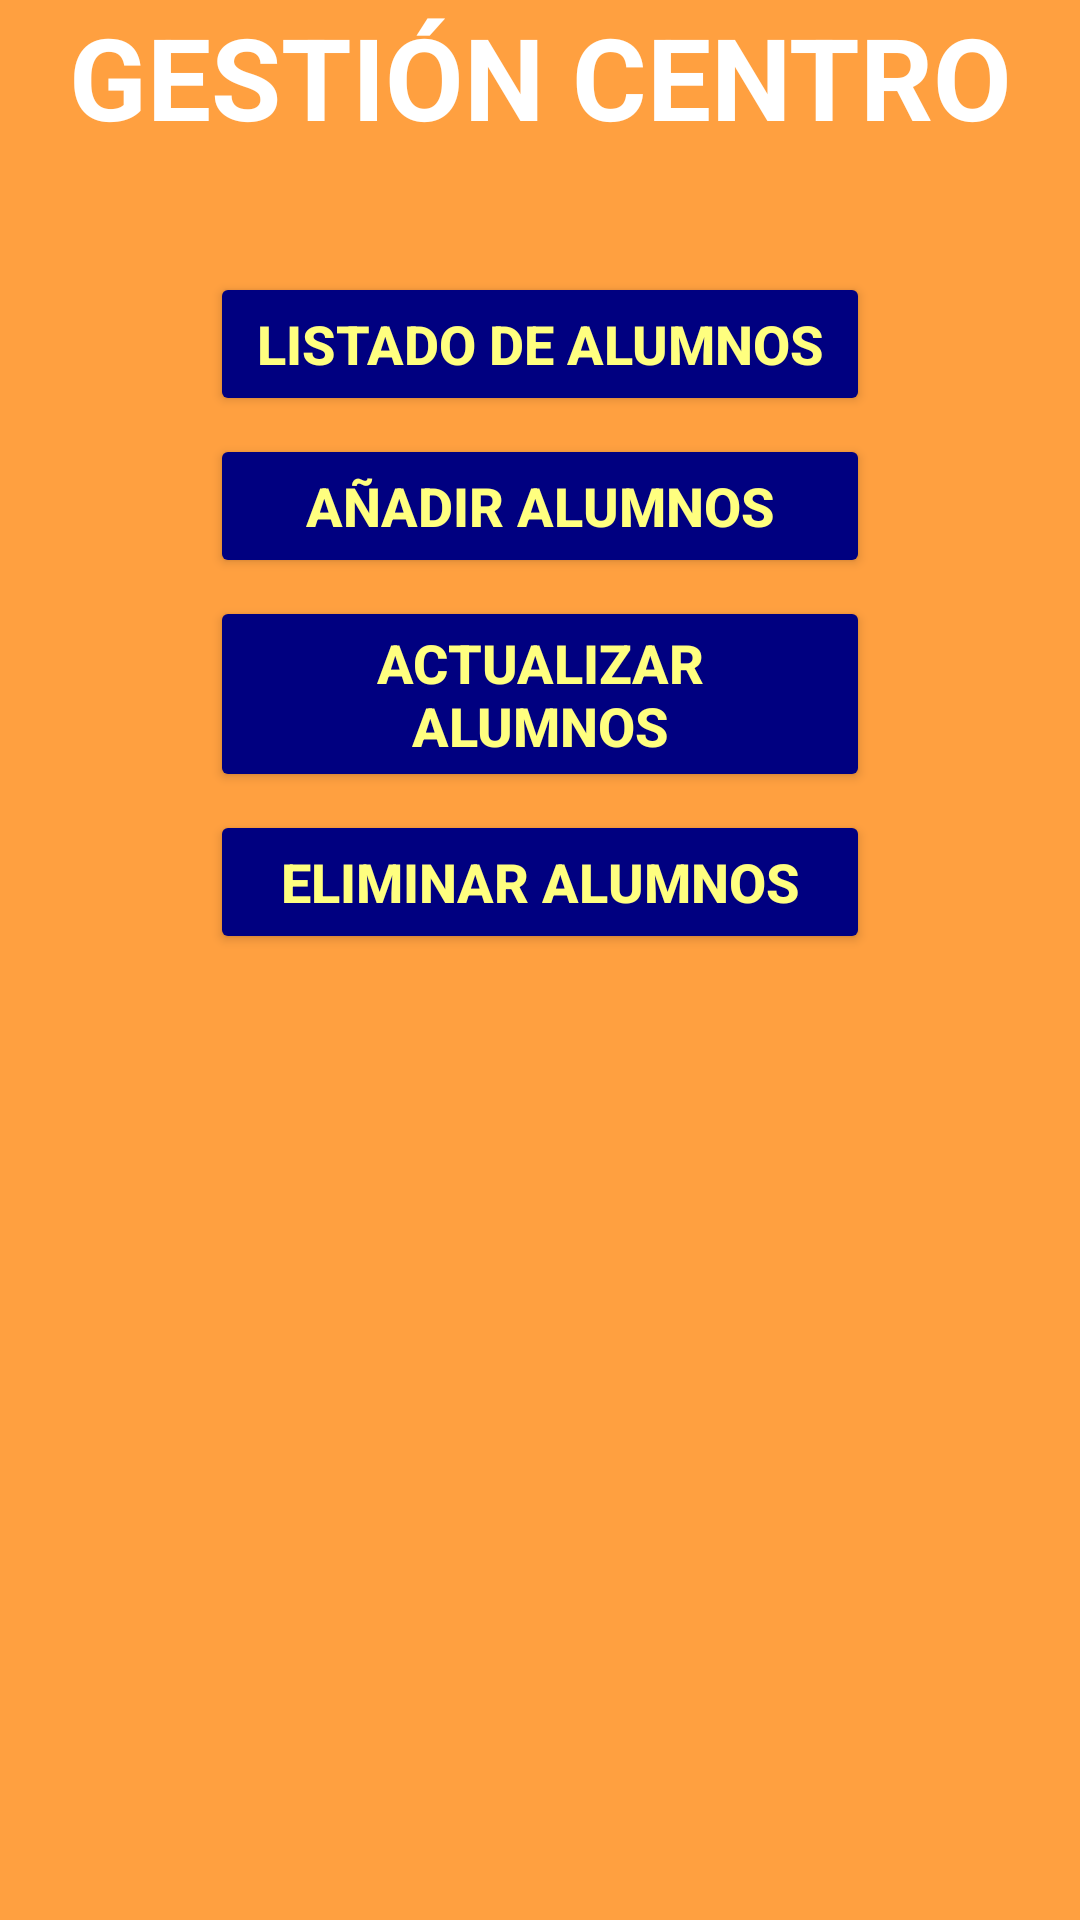

Reconstruct the res/layout file that produces this screen, plus the resources it refers to.
<!-- AndroidManifest.xml: application theme Theme.RHYTHMON -->
<!-- res/layout/activity_gestion_centro.xml -->
<?xml version="1.0" encoding="utf-8"?>
<androidx.constraintlayout.widget.ConstraintLayout xmlns:android="http://schemas.android.com/apk/res/android"
    xmlns:app="http://schemas.android.com/apk/res-auto"
    xmlns:tools="http://schemas.android.com/tools"
    android:layout_width="match_parent"
    android:layout_height="match_parent"
    tools:context=".GestionCentro">

    <ScrollView
        android:layout_width="match_parent"
        android:layout_height="match_parent"
        android:background="#FFA040" >

        <LinearLayout
            android:layout_width="match_parent"
            android:layout_height="wrap_content"
            android:orientation="vertical" >

            <TextView
                android:id="@+id/tvGestionCentro"
                android:layout_width="match_parent"
                android:layout_height="wrap_content"
                android:layout_marginBottom="15dp"
                android:text="GESTIÓN CENTRO"
                android:textAlignment="center"
                android:textColor="#FFFFFF"
                android:textSize="38sp"
                android:textStyle="bold"
                tools:ignore="TextContrastCheck" />

            <Button
                android:id="@+id/btnListarAlumnos"
                android:layout_width="match_parent"
                android:layout_height="wrap_content"
                android:layout_marginLeft="70dp"
                android:layout_marginTop="25dp"
                android:layout_marginRight="70dp"
                android:layout_marginBottom="1dp"
                android:backgroundTint="#000080"
                android:onClick="abrirListarAlumnos"
                android:text="LISTADO DE ALUMNOS"
                android:textColor="#FFFF7F"
                android:textSize="18sp"
                android:textStyle="bold" />

            <Button
                android:id="@+id/btnAñadirAlumnos"
                android:layout_width="match_parent"
                android:layout_height="wrap_content"
                android:layout_marginLeft="70dp"
                android:layout_marginTop="5dp"
                android:layout_marginRight="70dp"
                android:layout_marginBottom="1dp"
                android:backgroundTint="#000080"
                android:onClick="abrirAddAlumnos"
                android:text="AÑADIR ALUMNOS"
                android:textColor="#FFFF7F"
                android:textSize="18sp"
                android:textStyle="bold" />

            <Button
                android:id="@+id/btnActualizarAlumnos"
                android:layout_width="match_parent"
                android:layout_height="wrap_content"
                android:layout_marginLeft="70dp"
                android:layout_marginTop="5dp"
                android:layout_marginRight="70dp"
                android:layout_marginBottom="1dp"
                android:backgroundTint="#000080"
                android:onClick="abrirActualizarAlumnos"
                android:text="ACTUALIZAR ALUMNOS"
                android:textColor="#FFFF7F"
                android:textSize="18sp"
                android:textStyle="bold" />

            <Button
                android:id="@+id/btnEliminarAlumnos"
                android:layout_width="match_parent"
                android:layout_height="wrap_content"
                android:layout_marginLeft="70dp"
                android:layout_marginTop="5dp"
                android:layout_marginRight="70dp"
                android:layout_marginBottom="10dp"
                android:backgroundTint="#000080"
                android:onClick="abrirEliminarAlumnos"
                android:text="ELIMINAR ALUMNOS"
                android:textColor="#FFFF7F"
                android:textSize="18sp"
                android:textStyle="bold" />

            <androidx.constraintlayout.widget.ConstraintLayout
                android:layout_width="match_parent"
                android:layout_height="match_parent">

                <ImageButton
                    android:id="@+id/atrasGestionCentro"
                    android:layout_width="wrap_content"
                    android:layout_height="wrap_content"
                    android:layout_marginStart="182dp"
                    android:layout_marginEnd="182dp"
                    android:backgroundTint="#00FFFFFF"
                    android:onClick="volverGestionCentro"
                    app:layout_constraintBottom_toBottomOf="parent"
                    app:layout_constraintEnd_toEndOf="parent"
                    app:layout_constraintStart_toStartOf="parent"
                    app:layout_constraintTop_toTopOf="parent"
                    app:srcCompat="@drawable/volver"
                    tools:ignore="TouchTargetSizeCheck,SpeakableTextPresentCheck" />
            </androidx.constraintlayout.widget.ConstraintLayout>
        </LinearLayout>
    </ScrollView>

</androidx.constraintlayout.widget.ConstraintLayout>
<!-- resources referenced by this layout -->
<resources>
  <style name="Theme.RHYTHMON" parent="Theme.MaterialComponents.DayNight.DarkActionBar">
          
          <item name="colorPrimary">@color/purple_500</item>
          <item name="colorPrimaryVariant">@color/purple_700</item>
          <item name="colorOnPrimary">@color/white</item>
          
          <item name="colorSecondary">@color/teal_200</item>
          <item name="colorSecondaryVariant">@color/teal_700</item>
          <item name="colorOnSecondary">@color/black</item>
          
          <item name="android:statusBarColor">?attr/colorPrimaryVariant</item>
          
      </style>
  <!-- not gathered from this repository: default colours our renderer supplied (Android Studio template values) -->
  <color name="purple_500">#FF6200EE</color>
  <color name="purple_700">#FF3700B3</color>
  <color name="teal_200">#FF03DAC5</color>
  <color name="teal_700">#FF018786</color>
  <color name="black">#FF000000</color>
  <color name="white">#FFFFFFFF</color>
</resources>
